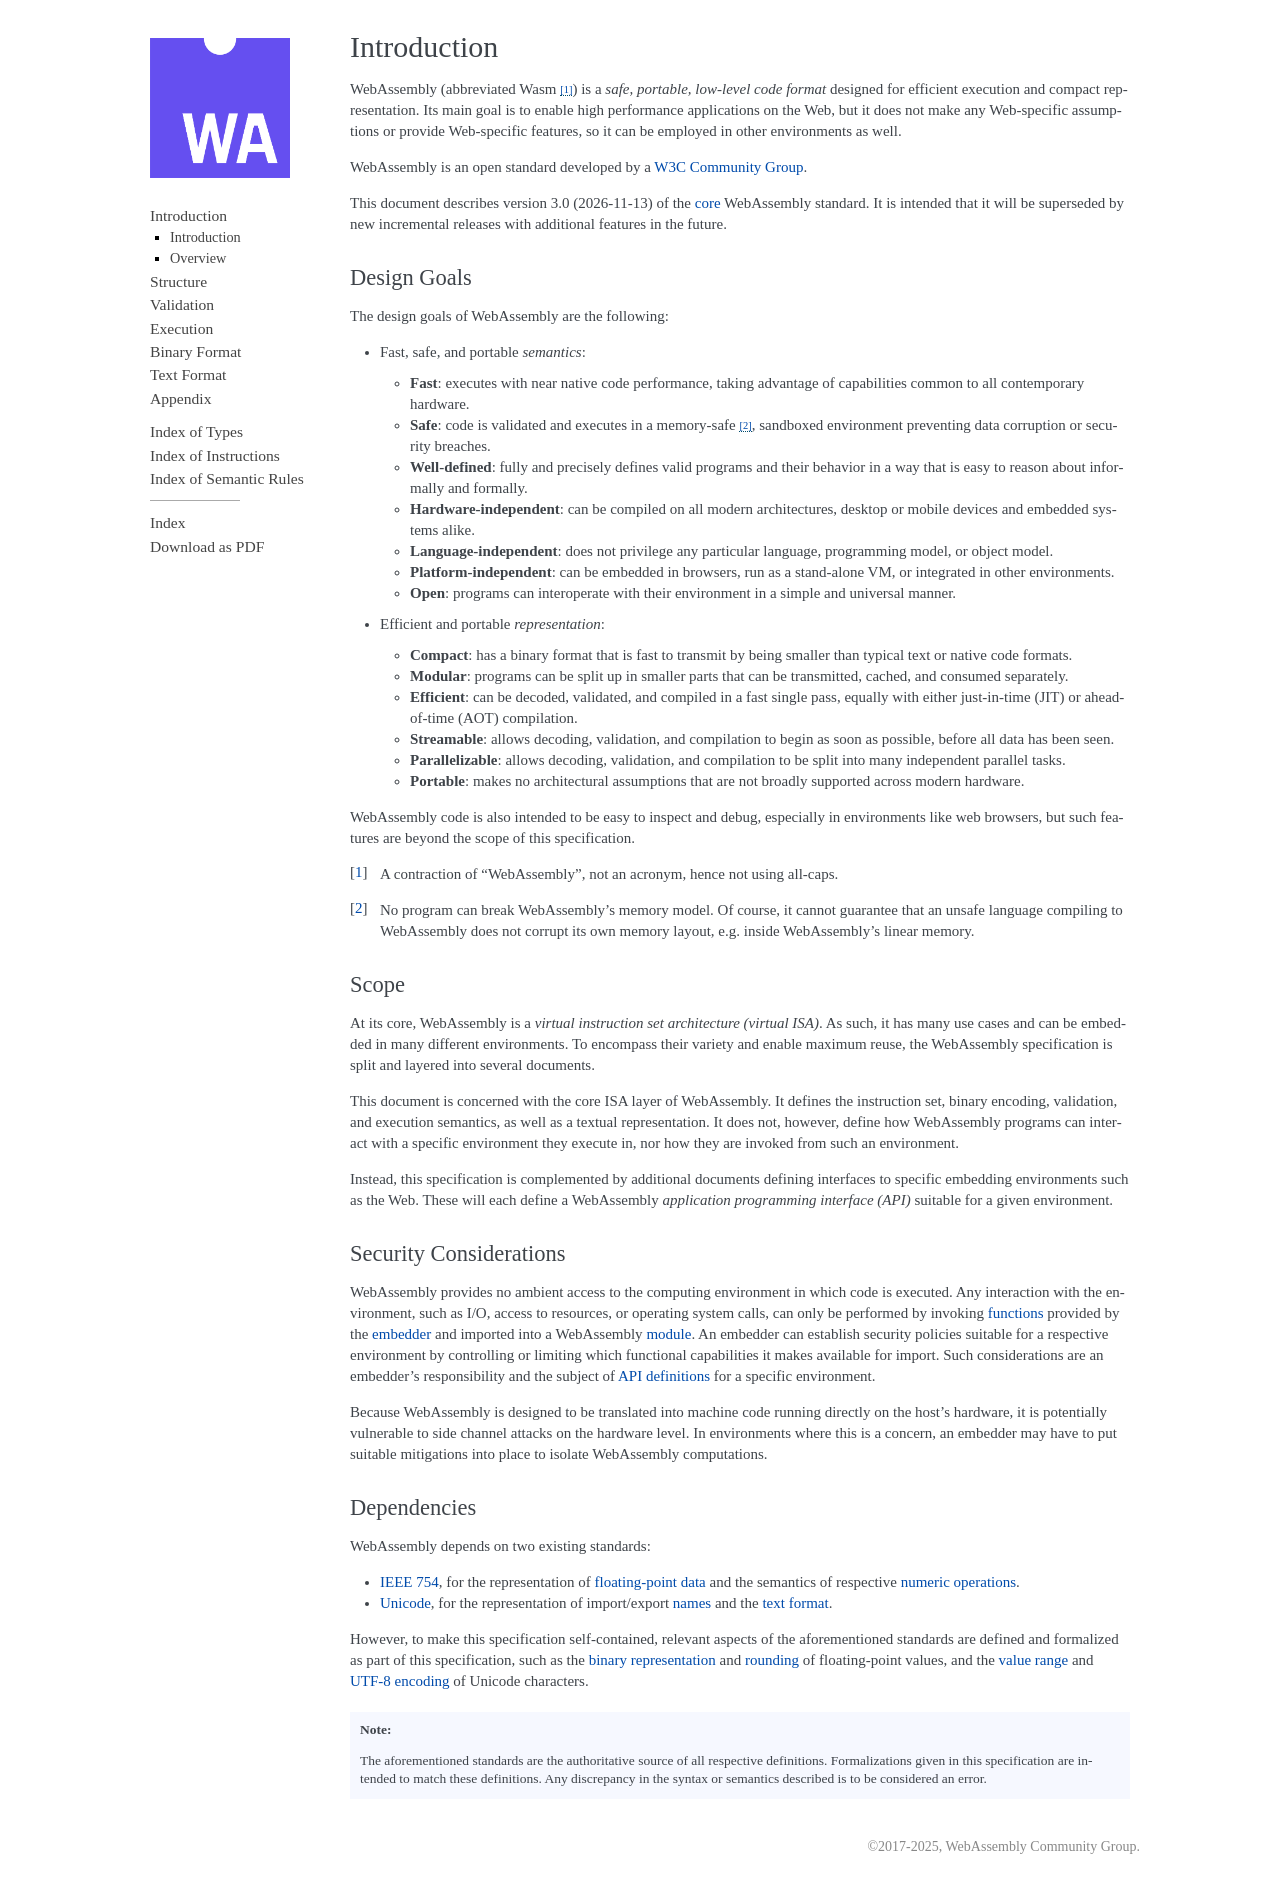

repository: WebAssembly/esm-integration · page: core/intro/introduction.html · generator: sphinx

Introduction
------------

WebAssembly (abbreviated Wasm [#wasm]_) is a *safe, portable, low-level code format*
designed for efficient execution and compact representation.
Its main goal is to enable high performance applications on the Web, but it does not make any Web-specific assumptions or provide Web-specific features, so it can be employed in other environments as well.

WebAssembly is an open standard developed by a `W3C Community Group <https://www.w3.org/community/webassembly/>`_.

This document describes version |release| of the :ref:`core <scope>` WebAssembly standard.
It is intended that it will be superseded by new incremental releases with additional features in the future.


.. _goals:

Design Goals
~~~~~~~~~~~~

.. index:: design goals, portability

The design goals of WebAssembly are the following:

* Fast, safe, and portable *semantics*:

  * **Fast**: executes with near native code performance, taking advantage of capabilities common to all contemporary hardware.

  * **Safe**: code is validated and executes in a memory-safe [#memorysafe]_, sandboxed environment preventing data corruption or security breaches.

  * **Well-defined**: fully and precisely defines valid programs and their behavior in a way that is easy to reason about informally and formally.

  * **Hardware-independent**: can be compiled on all modern architectures, desktop or mobile devices and embedded systems alike.

  * **Language-independent**: does not privilege any particular language, programming model, or object model.

  * **Platform-independent**: can be embedded in browsers, run as a stand-alone VM, or integrated in other environments.

  * **Open**: programs can interoperate with their environment in a simple and universal manner.

* Efficient and portable *representation*:

  * **Compact**: has a binary format that is fast to transmit by being smaller than typical text or native code formats.

  * **Modular**: programs can be split up in smaller parts that can be transmitted, cached, and consumed separately.

  * **Efficient**: can be decoded, validated, and compiled in a fast single pass, equally with either just-in-time (JIT) or ahead-of-time (AOT) compilation.

  * **Streamable**: allows decoding, validation, and compilation to begin as soon as possible, before all data has been seen.

  * **Parallelizable**: allows decoding, validation, and compilation to be split into many independent parallel tasks.

  * **Portable**: makes no architectural assumptions that are not broadly supported across modern hardware.

WebAssembly code is also intended to be easy to inspect and debug, especially in environments like web browsers, but such features are beyond the scope of this specification.


.. [#wasm] A contraction of "WebAssembly", not an acronym, hence not using all-caps.

.. [#memorysafe] No program can break WebAssembly's memory model. Of course, it cannot guarantee that an unsafe language compiling to WebAssembly does not corrupt its own memory layout, e.g. inside WebAssembly's linear memory.


.. _scope:

Scope
~~~~~

At its core, WebAssembly is a *virtual instruction set architecture (virtual ISA)*.
As such, it has many use cases and can be embedded in many different environments.
To encompass their variety and enable maximum reuse, the WebAssembly specification is split and layered into several documents.

This document is concerned with the core ISA layer of WebAssembly.
It defines the instruction set, binary encoding, validation, and execution semantics, as well as a textual representation.
It does not, however, define how WebAssembly programs can interact with a specific environment they execute in, nor how they are invoked from such an environment.

Instead, this specification is complemented by additional documents defining interfaces to specific embedding environments such as the Web.
These will each define a WebAssembly *application programming interface (API)* suitable for a given environment.


.. index:: ! security, host, embedder,  module, function, import
.. _security:

Security Considerations
~~~~~~~~~~~~~~~~~~~~~~~

WebAssembly provides no ambient access to the computing environment in which code is executed.
Any interaction with the environment, such as I/O, access to resources, or operating system calls, can only be performed by invoking :ref:`functions <function>` provided by the :ref:`embedder <embedder>` and imported into a WebAssembly :ref:`module <module>`.
An embedder can establish security policies suitable for a respective environment by controlling or limiting which functional capabilities it makes available for import.
Such considerations are an embedder’s responsibility and the subject of :ref:`API definitions <scope>` for a specific environment.

Because WebAssembly is designed to be translated into machine code running directly on the host's hardware, it is potentially vulnerable to side channel attacks on the hardware level.
In environments where this is a concern, an embedder may have to put suitable mitigations into place to isolate WebAssembly computations.


.. index:: IEEE 754, floating point, Unicode, name, text format, UTF-8, character
.. _dependencies:

Dependencies
~~~~~~~~~~~~

WebAssembly depends on two existing standards:

* |IEEE754|_, for the representation of :ref:`floating-point data <syntax-float>` and the semantics of respective :ref:`numeric operations <float-ops>`.

* |Unicode|_, for the representation of import/export :ref:`names <syntax-name>` and the :ref:`text format <text>`.

However, to make this specification self-contained, relevant aspects of the aforementioned standards are defined and formalized as part of this specification,
such as the :ref:`binary representation <aux-fbits>` and :ref:`rounding <aux-ieee>` of floating-point values, and the :ref:`value range <syntax-char>` and :ref:`UTF-8 encoding <binary-utf8>` of Unicode characters.

.. note::
   The aforementioned standards are the authoritative source of all respective definitions.
   Formalizations given in this specification are intended to match these definitions.
   Any discrepancy in the syntax or semantics described is to be considered an error.
